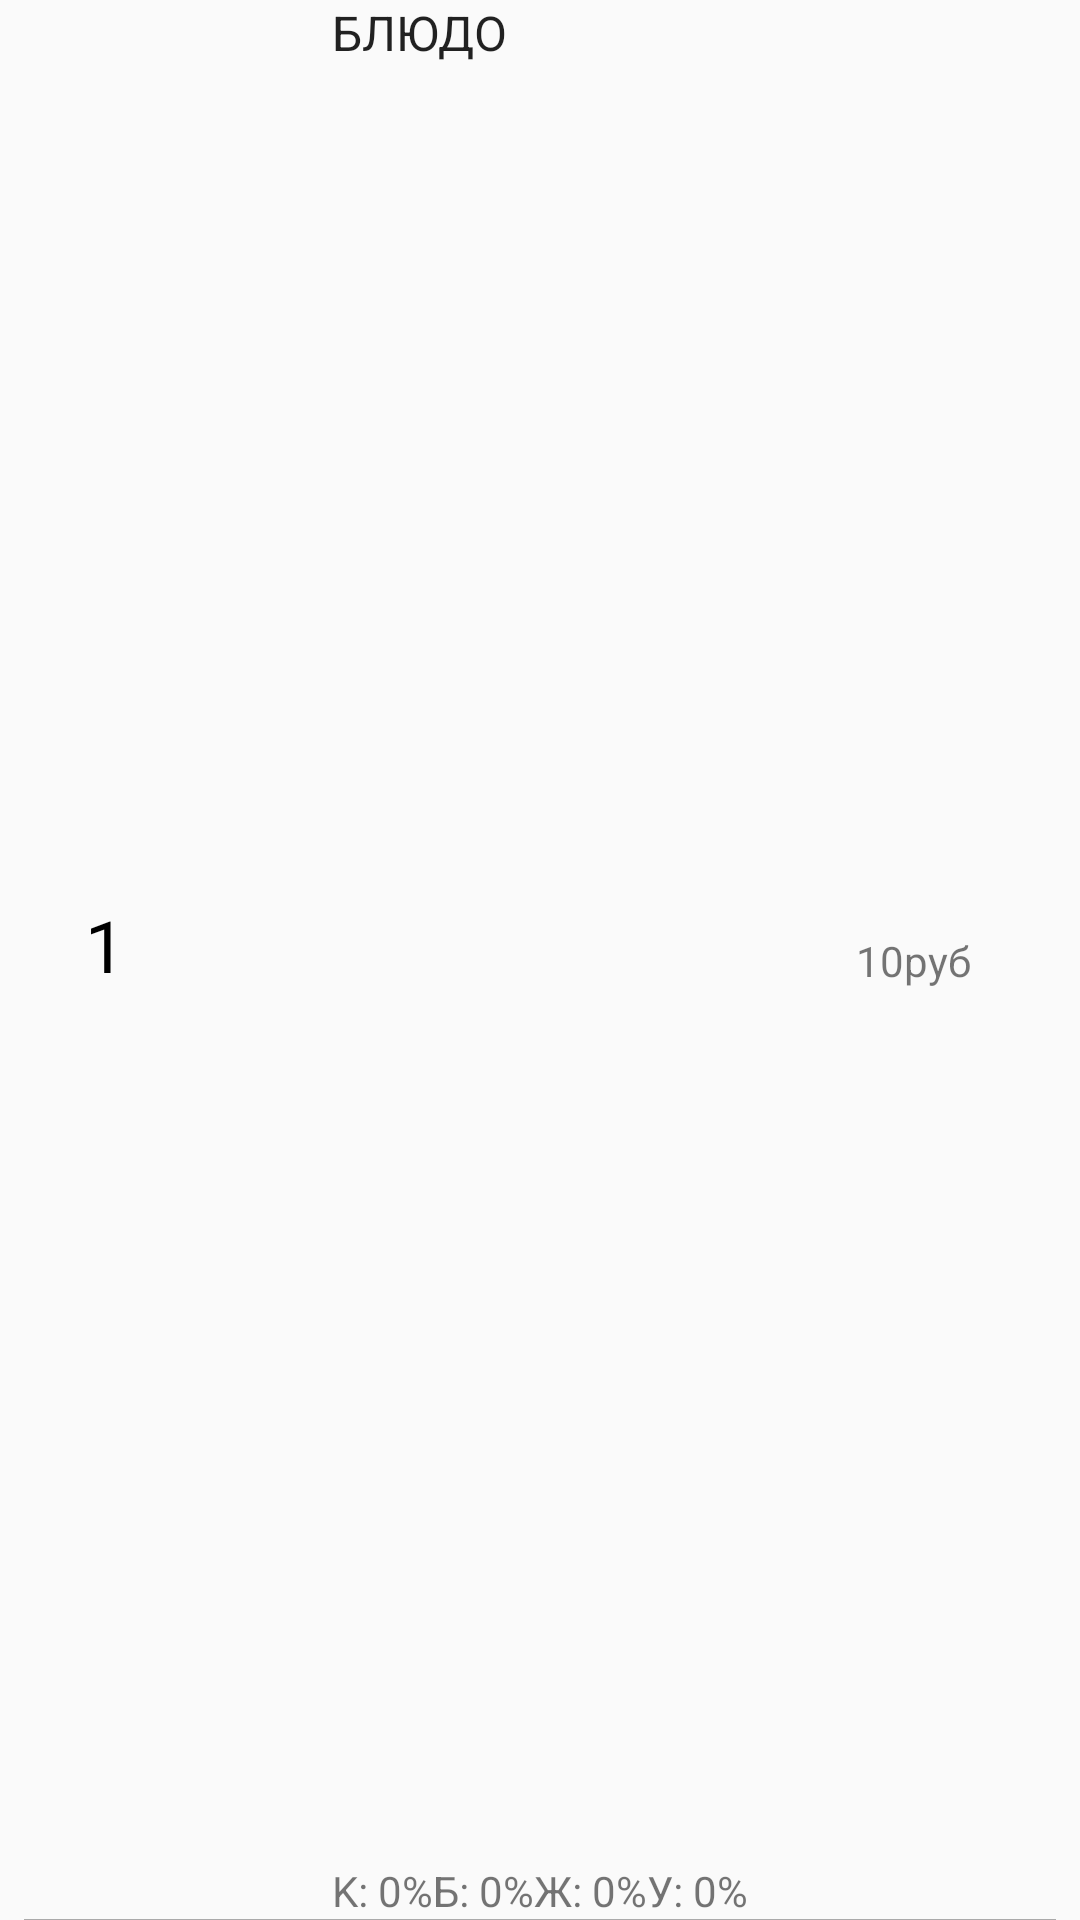

Here is an Android app screen rendered from its layout file. Give the layout XML and the strings, colors and styles it references.
<!-- AndroidManifest.xml: application theme AppTheme -->
<!-- res/layout/basket_item.xml -->
<?xml version="1.0" encoding="utf-8"?>
<android.support.constraint.ConstraintLayout xmlns:android="http://schemas.android.com/apk/res/android"
    xmlns:app="http://schemas.android.com/apk/res-auto"
    xmlns:tools="http://schemas.android.com/tools"
    android:layout_width="match_parent"
    android:layout_height="wrap_content"
    tools:layout_editor_absoluteY="81dp">

    <TextView
        android:id="@+id/dishCountOrderTextView"
        android:layout_width="54dp"
        android:layout_height="43dp"
        android:layout_gravity="center"
        android:layout_marginBottom="8dp"
        android:layout_marginEnd="8dp"
        android:layout_marginLeft="4dp"
        android:layout_marginRight="4dp"
        android:layout_marginStart="8dp"
        android:layout_marginTop="8dp"
        android:text="1"
        android:textColor="@android:color/black"
        android:textSize="24sp"
        app:layout_constraintBottom_toBottomOf="parent"
        app:layout_constraintEnd_toStartOf="@+id/frameLayout"
        app:layout_constraintStart_toStartOf="parent"
        app:layout_constraintTop_toTopOf="parent" />

    <FrameLayout
        android:id="@+id/frameLayout"
        android:layout_width="wrap_content"
        android:layout_height="0dp"
        android:layout_weight="1"
        app:layout_constraintBottom_toTopOf="@+id/view"
        app:layout_constraintLeft_toRightOf="@+id/dishCountOrderTextView"
        app:layout_constraintRight_toLeftOf="@+id/dishPriceTextView"
        app:layout_constraintTop_toTopOf="parent">


        <TextView
            android:id="@+id/dishNameOrderTextView"
            android:layout_width="match_parent"
            android:layout_height="wrap_content"
            android:layout_gravity="top|left"
            android:text="Блюдо"
            android:textAllCaps="true"
            android:textAppearance="?attr/textAppearanceListItem" />

        <LinearLayout

            android:layout_width="match_parent"
            android:layout_height="wrap_content"
            android:layout_gravity="bottom"
            android:orientation="horizontal">

            <TextView
                android:id="@+id/textView10"
                android:layout_width="wrap_content"
                android:layout_height="match_parent"
                android:layout_weight="1"
                android:gravity="center_vertical|center_horizontal"
                android:text="K: 0%" />

            <TextView
                android:id="@+id/textView8"
                android:layout_width="wrap_content"
                android:layout_height="match_parent"
                android:layout_weight="1"
                android:gravity="center_vertical|center_horizontal"
                android:text="Б: 0%" />

            <TextView
                android:id="@+id/textView6"
                android:layout_width="wrap_content"
                android:layout_height="match_parent"
                android:layout_weight="1"
                android:gravity="center_vertical|center_horizontal"
                android:text="Ж: 0%" />

            <TextView
                android:id="@+id/textView4"
                android:layout_width="wrap_content"
                android:layout_height="match_parent"
                android:layout_weight="1"
                android:gravity="center_horizontal|center"
                android:text="У: 0%" />
        </LinearLayout>


    </FrameLayout>

    <TextView
        android:id="@+id/dishPriceTextView"
        android:layout_width="wrap_content"
        android:layout_height="wrap_content"
        android:layout_gravity="center_vertical"
        android:layout_marginEnd="8dp"
        android:layout_marginStart="8dp"
        android:layout_weight="1"
        android:gravity="center_vertical|center"
        android:paddingLeft="8dp"
        android:paddingRight="8dp"
        android:text="10руб"
        app:layout_constraintBottom_toBottomOf="parent"
        app:layout_constraintEnd_toEndOf="parent"
        app:layout_constraintStart_toEndOf="@+id/frameLayout"
        app:layout_constraintTop_toTopOf="parent" />

    <View
        android:id="@+id/view"
        android:layout_width="0dp"
        android:layout_height="1dp"
        android:layout_marginEnd="8dp"
        android:layout_marginStart="8dp"
        android:background="@android:color/darker_gray"
        app:layout_constraintBottom_toBottomOf="parent"
        app:layout_constraintEnd_toEndOf="parent"
        app:layout_constraintStart_toStartOf="parent"
        app:layout_constraintTop_toBottomOf="parent" />

</android.support.constraint.ConstraintLayout>
<!-- resources referenced by this layout -->
<resources>
  <style name="AppTheme" parent="Theme.AppCompat.Light.DarkActionBar">
          
          <item name="colorPrimary">@android:color/holo_green_light</item>
          <item name="colorPrimaryDark">@android:color/black</item>
          <item name="colorAccent">@android:color/holo_green_light</item>
          <item name="android:windowContentOverlay">@null</item>
      </style>
</resources>
